The GitHub repository Aurelia-Maris-Crystalthrone/YouKang contains a labelled image folder "CitrusLeafPathology-14-Aug" with 14 categories: anthracnose, bacterial blight, black spot, citrus canker, citrus mite, curl leaf, curl virus, deficiency leaf, dry leaf, greening, healthy, melanose, sooty mould, spider mite. Examples follow, each with its label.

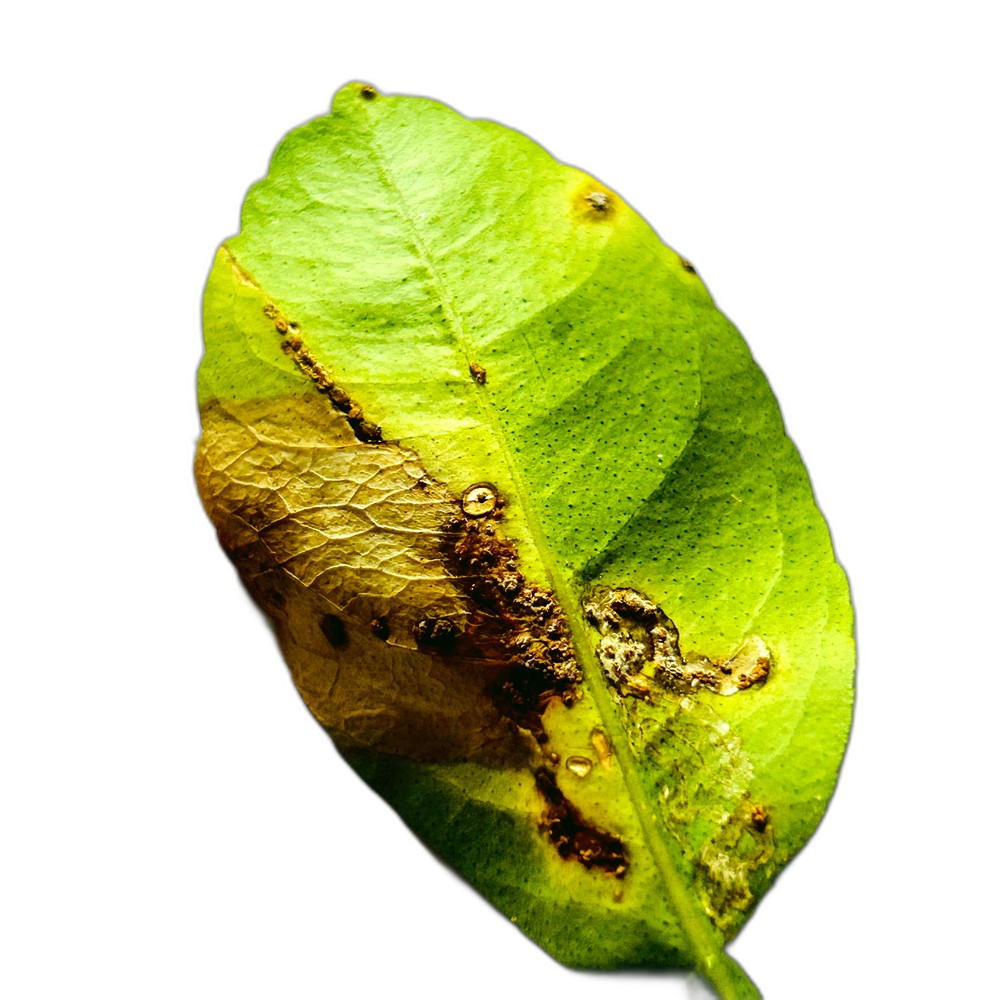
Label: citrus canker

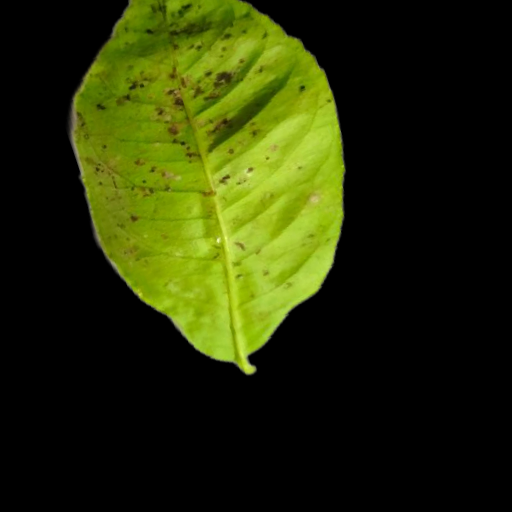
Label: melanose

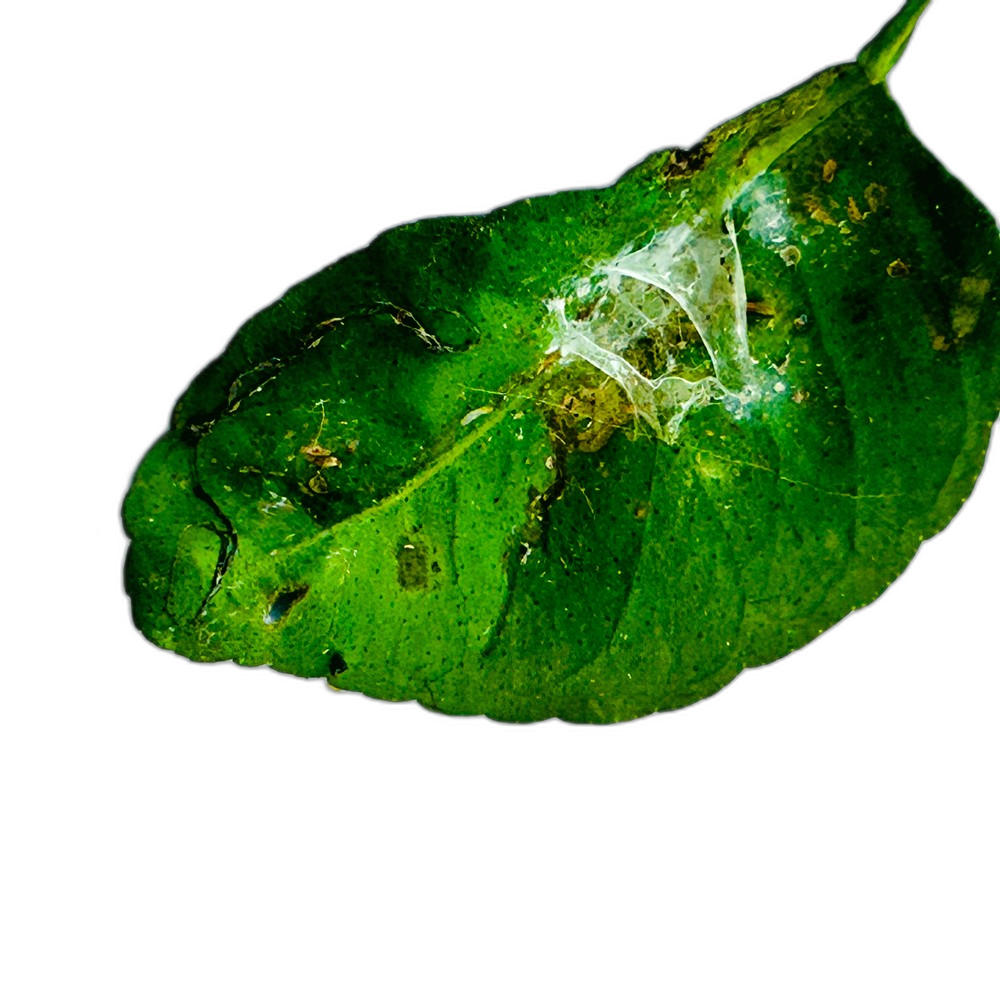
Label: spider mite

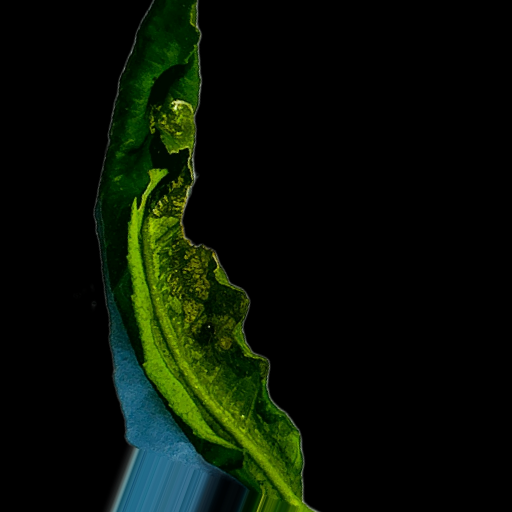
Label: curl virus

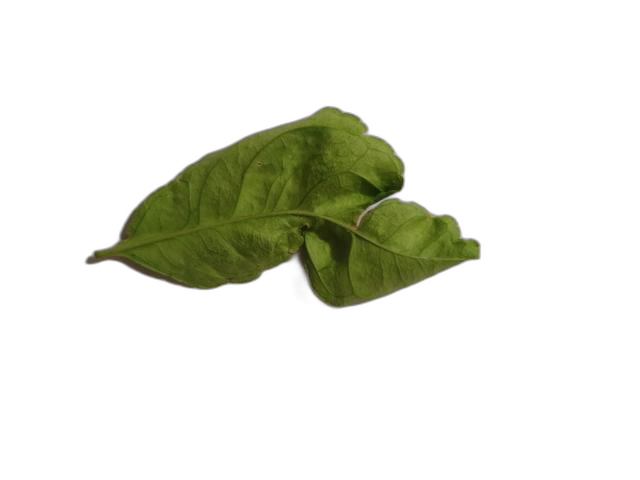
Label: curl leaf

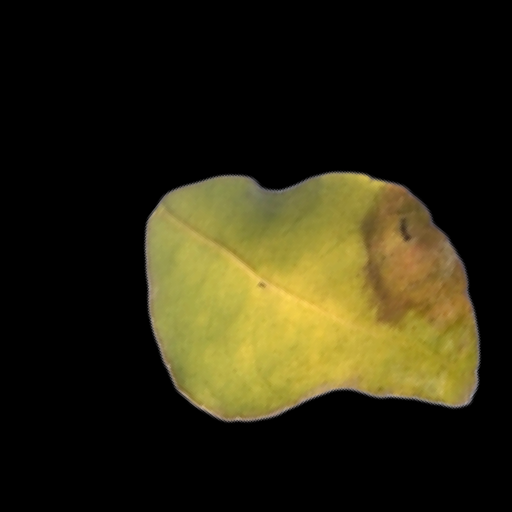
Label: black spot
